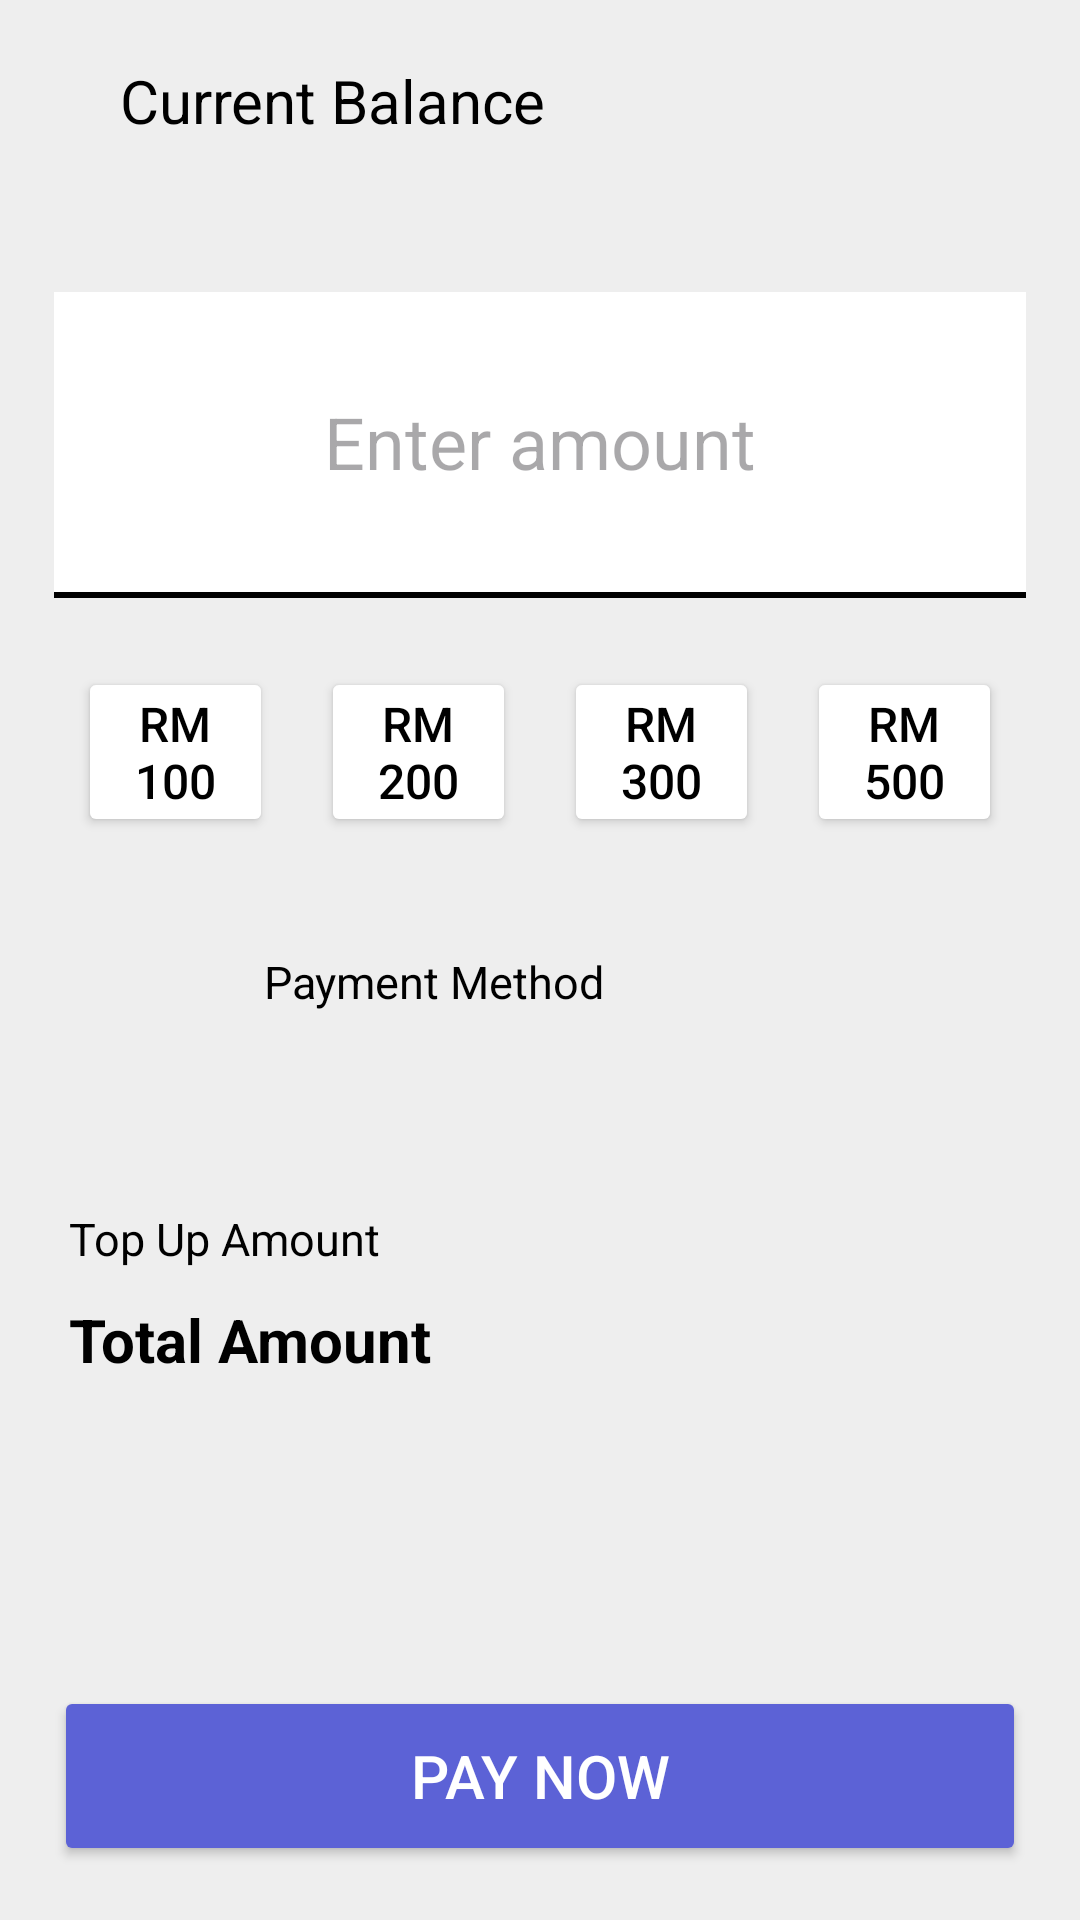

This screen was rendered from an Android layout file. Write that file and the resources it references.
<!-- AndroidManifest.xml: application theme Theme.PaymentApp -->
<!-- res/layout/fragment_reload.xml -->
<LinearLayout xmlns:android="http://schemas.android.com/apk/res/android"
    xmlns:tools="http://schemas.android.com/tools"
    android:layout_width="match_parent"
    android:layout_height="match_parent"
    android:background="@color/gray"
    android:orientation="vertical"
    android:padding="10dp"
    tools:context=".ReloadFragment">

    <LinearLayout
        android:layout_width="match_parent"
        android:layout_height="wrap_content"
        android:layout_marginTop="10dp"
        android:gravity="center_vertical"
        android:orientation="horizontal">

        <ImageView
            android:id="@+id/back_button"
            android:layout_width="wrap_content"
            android:layout_height="wrap_content"
            android:padding="10dp"
            android:src="@drawable/arrow_back" />

        <TextView
            android:layout_width="wrap_content"
            android:layout_height="wrap_content"
            android:layout_marginStart="10dp"
            android:text="@string/current_balance"
            android:textColor="@color/black"
            android:textSize="20sp" />
    </LinearLayout>

    <LinearLayout
        android:layout_width="match_parent"
        android:layout_height="wrap_content"
        android:layout_marginBottom="10dp"
        android:gravity="center_horizontal"
        android:orientation="vertical">

        <TextView
            android:id="@+id/balance_amount"
            android:layout_width="wrap_content"
            android:layout_height="wrap_content"
            android:layout_gravity="start"
            android:layout_marginStart="55dp"
            android:textColor="@color/black"
            android:textSize="24sp"
            android:textStyle="bold" />
    </LinearLayout>

    <LinearLayout
        android:layout_width="match_parent"
        android:layout_height="0dp"
        android:layout_weight="1"
        android:orientation="vertical"
        android:padding="8dp">

        <LinearLayout
            android:layout_width="match_parent"
            android:layout_height="wrap_content"
            android:background="@color/white"
            android:gravity="center"
            android:orientation="vertical"
            android:padding="25dp">

            <EditText
                android:id="@+id/input_amount"
                android:layout_width="wrap_content"
                android:layout_height="50dp"
                android:background="@null"
                android:focusable="true"
                android:focusableInTouchMode="true"
                android:gravity="center"
                android:hint="@string/enter_amount"
                android:inputType="numberDecimal"
                android:textColor="@color/black"
                android:textSize="24sp" />
        </LinearLayout>

        <View
            android:layout_width="match_parent"
            android:layout_height="2dp"
            android:background="@color/black" />

        <LinearLayout
            android:layout_width="match_parent"
            android:layout_height="wrap_content"
            android:gravity="center"
            android:orientation="horizontal"
            android:paddingTop="15dp"
            android:paddingBottom="15dp"
            android:weightSum="4">

            <Button
                android:id="@+id/rm100_button"
                android:layout_width="0dp"
                android:layout_height="wrap_content"
                android:layout_margin="8dp"
                android:layout_weight="1"
                android:backgroundTint="@color/white"
                android:drawablePadding="8dp"
                android:elevation="4dp"
                android:gravity="center"
                android:padding="8dp"
                android:text="RM 100"
                android:textColor="@color/black"
                android:textSize="16sp" />

            <Button
                android:id="@+id/rm200_button"
                android:layout_width="0dp"
                android:layout_height="wrap_content"
                android:layout_margin="8dp"
                android:layout_weight="1"
                android:backgroundTint="@color/white"
                android:drawablePadding="8dp"
                android:elevation="4dp"
                android:gravity="center"
                android:padding="8dp"
                android:text="RM 200"
                android:textColor="@color/black"
                android:textSize="16sp" />

            <Button
                android:id="@+id/rm300_button"
                android:layout_width="0dp"
                android:layout_height="wrap_content"
                android:layout_margin="8dp"
                android:layout_weight="1"
                android:backgroundTint="@color/white"
                android:drawablePadding="8dp"
                android:elevation="4dp"
                android:gravity="center"
                android:padding="8dp"
                android:text="RM 300"
                android:textColor="@color/black"
                android:textSize="16sp" />

            <Button
                android:id="@+id/rm500_button"
                android:layout_width="0dp"
                android:layout_height="wrap_content"
                android:layout_margin="8dp"
                android:layout_weight="1"
                android:backgroundTint="@color/white"
                android:drawablePadding="8dp"
                android:elevation="4dp"
                android:gravity="center"
                android:padding="8dp"
                android:text="RM 500"
                android:textColor="@color/black"
                android:textSize="16sp" />
        </LinearLayout>

        <LinearLayout
            android:layout_width="match_parent"
            android:layout_height="wrap_content"
            android:gravity="center_vertical"
            android:orientation="horizontal"
            android:padding="15dp">

            <ImageView
                android:id="@+id/bank_image"
                android:layout_width="40dp"
                android:layout_height="40dp"
                android:layout_marginEnd="15dp" />

            <LinearLayout
                android:layout_width="0dp"
                android:layout_height="wrap_content"
                android:layout_weight="1"
                android:orientation="vertical">

                <TextView
                    android:layout_width="wrap_content"
                    android:layout_height="wrap_content"
                    android:layout_marginBottom="5dp"
                    android:text="@string/payment_method"
                    android:textColor="@color/black"
                    android:textSize="15sp" />

                <TextView
                    android:id="@+id/bank_name"
                    android:layout_width="wrap_content"
                    android:layout_height="wrap_content"
                    android:textColor="@color/black"
                    android:textSize="15sp"
                    android:textStyle="bold" />
            </LinearLayout>

            <ImageView
                android:id="@+id/drop_down_arrow"
                android:layout_width="24dp"
                android:layout_height="24dp"
                android:layout_marginEnd="5dp"
                android:src="@drawable/arrow_drop_down" />
        </LinearLayout>

        <LinearLayout
            android:layout_width="match_parent"
            android:layout_height="wrap_content"
            android:layout_marginTop="20dp"
            android:orientation="vertical">

            <LinearLayout
                android:layout_width="match_parent"
                android:layout_height="wrap_content"
                android:orientation="horizontal"
                android:padding="5dp">

                <TextView
                    android:layout_width="0dp"
                    android:layout_height="wrap_content"
                    android:layout_weight="1"
                    android:text="@string/top_up_amount"
                    android:textColor="@color/black"
                    android:textSize="15sp" />

                <TextView
                    android:id="@+id/top_up_amount"
                    android:layout_width="wrap_content"
                    android:layout_height="wrap_content"
                    android:textColor="@color/black"
                    android:textSize="15sp" />
            </LinearLayout>

            <LinearLayout
                android:layout_width="match_parent"
                android:layout_height="wrap_content"
                android:orientation="horizontal"
                android:padding="5dp">

                <TextView
                    android:layout_width="0dp"
                    android:layout_height="wrap_content"
                    android:layout_weight="1"
                    android:text="@string/total_amount"
                    android:textColor="@color/black"
                    android:textSize="20sp"
                    android:textStyle="bold" />

                <TextView
                    android:id="@+id/total_amount"
                    android:layout_width="wrap_content"
                    android:layout_height="wrap_content"
                    android:textColor="@color/indigo"
                    android:textSize="20sp"
                    android:textStyle="bold" />
            </LinearLayout>

        </LinearLayout>

    </LinearLayout>

    <LinearLayout
        android:layout_width="match_parent"
        android:layout_height="wrap_content"
        android:gravity="center"
        android:orientation="horizontal">

        <Button
            android:id="@+id/pay_now_button"
            android:layout_width="0dp"
            android:layout_height="60dp"
            android:layout_margin="8dp"
            android:layout_weight="1"
            android:backgroundTint="@color/indigo"
            android:elevation="4dp"
            android:gravity="center"
            android:padding="8dp"
            android:text="@string/pay_now"
            android:textColor="@color/white"
            android:textSize="20sp" />
    </LinearLayout>
</LinearLayout>
<!-- resources referenced by this layout -->
<resources>
  <color name="black">#FF000000</color>
  <color name="gray">#eeeeee</color>
  <color name="indigo">#5C62D6</color>
  <color name="white">#FFFFFFFF</color>
  <string name="current_balance">Current Balance</string>
  <string name="enter_amount">Enter amount</string>
  <string name="pay_now">Pay Now</string>
  <string name="payment_method">Payment Method</string>
  <string name="top_up_amount">Top Up Amount</string>
  <string name="total_amount">Total Amount</string>
  <style name="Theme.PaymentApp" parent="Base.Theme.PaymentApp" />
  <style name="Base.Theme.PaymentApp" parent="Theme.Material3.DayNight.NoActionBar">
          
          <item name="colorPrimary">@color/indigo</item>
      </style>
</resources>
